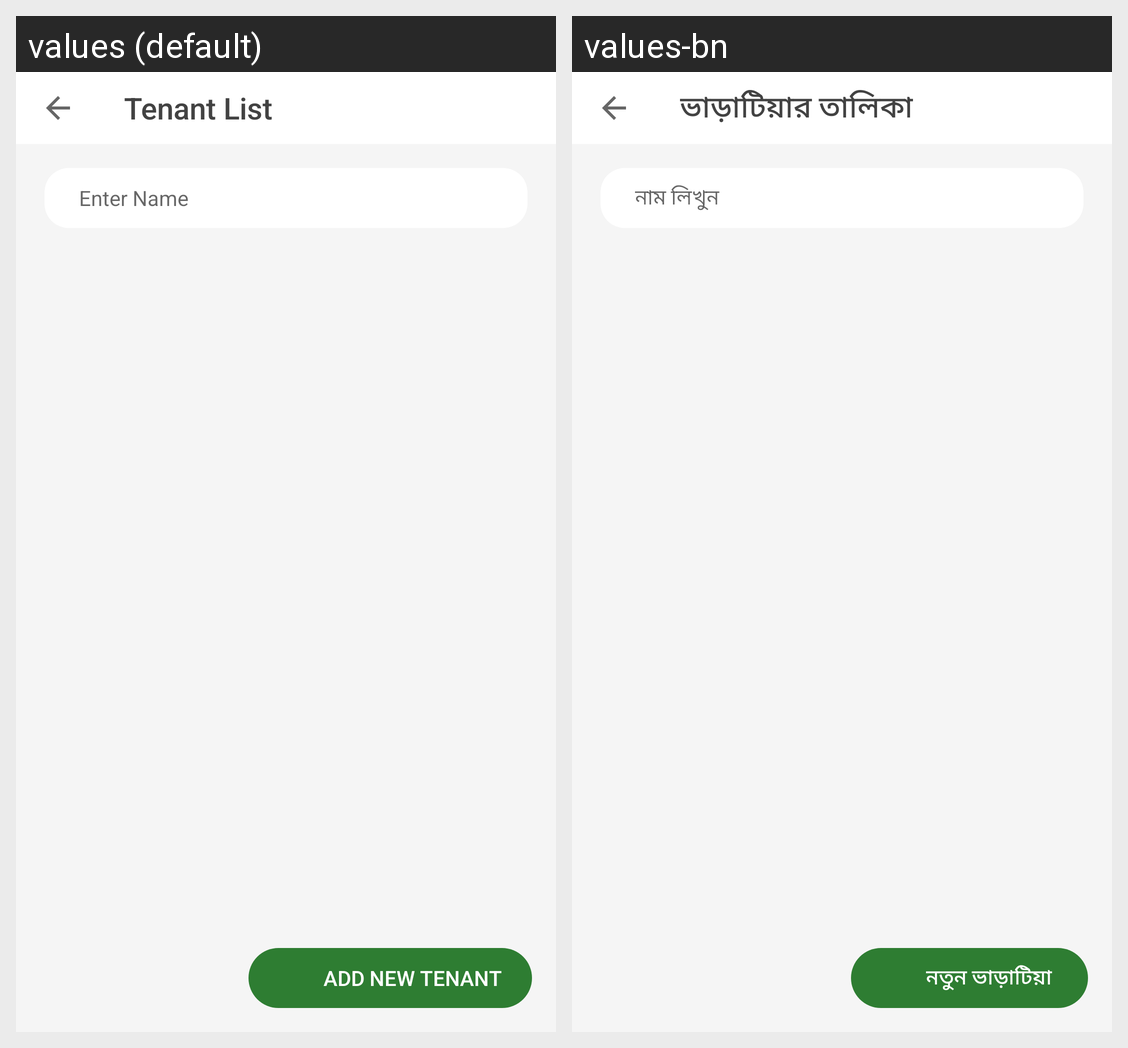

Here is an Android app screen in its default locale and in the app's own translations. Write out the translated-string differences for the strings that appear on this screen.
Android screen res/layout/activity_tenant_list.xml rendered under 2 locales, left to right: values (default), values-bn. Device: Nexus 5 (rendered at 1080×1920; each locale shown at half size, 540×960, under a caption strip naming it); theme AppThemeNoActionBar.
Strings drawn on this screen, with the default value and each locale's value (text and hints the layout hard-codes, and strings that could not be matched under every locale, appear in the picture but are not listed):

tenant_list
  values: Tenant List
  values-bn: ভাড়াটিয়ার তালিকা

add_tenant
  values: Add New Tenant
  values-bn: নতুন ভাড়াটিয়া

name_search
  values: Enter Name
  values-bn: নাম লিখুন
